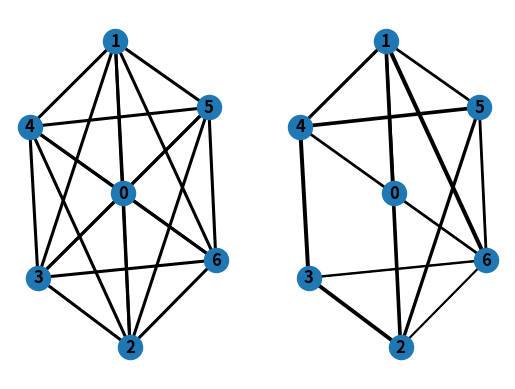

Write the Python code that produced this figure.
import math
import scipy
import numpy as np
import networkx as nx
import matplotlib.pyplot as plt
import typing as th
from tqdm import tqdm

import warnings

warnings.simplefilter(action="ignore", category=FutureWarning)


class TwiceRamanujan:
    def __init__(
        self,
        graph: th.Union[nx.Graph, np.array],
        d: int,
        eps: float = 1e-2,
        fast=False,
        verbose=0,
    ):

        if not isinstance(graph, nx.Graph):
            graph = nx.from_numpy_matrix(graph)

        # The epsilon value used for numerical stuff
        self.eps = eps
        self.fast_settings = fast

        self.graph = graph

        # setup the other values
        self.d = d
        self.n = len(self.graph.nodes)
        self.verbose = verbose

        self.sparsified_graph = None

    def do_reduction(self):
        # get the laplacian of self.graph
        self.L = nx.laplacian_matrix(self.graph).todense()

        # get the pseudo-inverse of the Laplacian
        self.L_pinv = scipy.linalg.pinv(self.L)

        # do an eigendecomposition of the Laplacian
        eig_vals, eig_vecs = np.linalg.eigh(self.L_pinv)
        eig_vals[np.abs(eig_vals) < self.eps] = 0
        self.L_pinv_sqrt = eig_vecs @ np.diag(np.sqrt(eig_vals)) @ eig_vecs.T

        # Reduce to the matrix problem:

        # set the list of vectors
        self.edge_vectors = []
        self.edges = []
        self.Pi = np.zeros((self.n, self.n))
        # iterate over all the edges with weights
        for (a, b, c) in self.graph.edges.data("weight"):
            # set the weight to 1 if it is not set
            if c is None:
                self.graph[a][b]["weight"] = 1

            # set the weight
            w = self.graph[a][b]["weight"]

            # create a vector with one at a and -1 at b
            L_ab = np.zeros((self.n, 1))
            L_ab[a][0], L_ab[b][0] = 1, -1
            # add the corresponding vector to the list
            self.edge_vectors.append(math.sqrt(w) * self.L_pinv_sqrt @ L_ab)
            self.Pi += self.edge_vectors[-1] @ self.edge_vectors[-1].T
            self.edges.append((a, b))

    def upper_bound_function(self, A, u, delta_u, v):
        if self.fast_settings:
            inv_diff = scipy.linalg.pinv(self.Pi * (u + delta_u) - A)
            pot_diff = self.potential_upper(A, u) - self.potential_upper(A, u + delta_u)
            ret = v.T @ inv_diff @ inv_diff @ v / pot_diff - v.T @ inv_diff @ v
            ret = 1 / ret.item()
            return ret
        else:

            def check(s):
                crit1 = np.max(np.linalg.eigh(A + s * v @ v.T)[0]) < u + delta_u
                crit2 = self.potential_upper(
                    A + s * v @ v.T, u + delta_u
                ) <= self.potential_upper(A, u)
                return crit1 and crit2

            s = 1
            while check(s):
                s *= 2

            s_L, s_R = 0, s
            for _ in range(100):
                s = (s_L + s_R) / 2
                if check(s):
                    s_L = s
                else:
                    s_R = s
            return s_L

    def lower_bound_function(self, A, l, delta_l, v):
        if self.fast_settings:
            inv_diff = scipy.linalg.pinv(A - self.Pi * (l + delta_l))
            pot_diff = self.potential_lower(A, l + delta_l) - self.potential_lower(A, l)
            ret = (
                pot_diff
                / (v.T @ (inv_diff @ inv_diff - pot_diff * inv_diff) @ v).item()
            )
            return ret
        else:

            def check(s):
                crit1 = np.sort(np.linalg.eigh(A + s * v @ v.T)[0])[1] > l + delta_l
                crit2 = self.potential_lower(
                    A + s * v @ v.T, l + delta_l
                ) <= self.potential_lower(A, l)
                return crit1 and crit2

            s = 1
            while not check(s):
                s *= 2
                if s > 1e10:
                    return math.inf
            # print(s)
            # print(np.min(np.linalg.eigh(A + s * v @ v.T)[0]))
            # print(l + delta_l)
            s_L, s_R = 0, s
            for _ in range(100):
                s = (s_L + s_R) / 2
                if not check(s):
                    s_L = s
                else:
                    s_R = s
            return s_R

        # print("Delta lower: ", pot_diff)

        # lower_bound = (v.T @ (inv_diff @ inv_diff) @ v) / pot_diff - v.T @ (
        #     inv_diff
        # ) @ v
        # return lower_bound.item()

    def potential_upper(self, L, u: float):
        eigenValues, _ = np.linalg.eigh(L)
        ret = 0
        for val in eigenValues:
            ret += 1 / (u - val)
        # one of the eigenvalues would have been zero the following offsets
        ret -= 1.0 / (u - 0)
        return ret

    def potential_lower(self, L, l):
        eigenValues, _ = np.linalg.eigh(L)
        lower = 0
        for val in eigenValues:
            lower += 1 / (val - l)
        # one of the eigenvalues would have been zero the following offsets
        lower -= 1.0 / (0 - l)
        return lower

    def sanity_check(self, A, l, u):
        ret = True
        # check if the eigenvalues of A are between l and u
        eigenValues, _ = np.linalg.eigh(A)
        for val in eigenValues:
            if val < l or val > u:
                print(f"eigval {val} illegal and not between {l} and {u}")
                ret = False
        return ret

    def _check_in_range(self, A, B, C):
        a1 = np.min(np.linalg.eigh(B - A)[0])
        b1 = np.min(np.linalg.eigh(C - B)[0])
        if self.verbose >= 1:
            print("checking:")
            print(f"\tminimum eigenvalue of LHS: {a1}")
            print(f"\tminimum eigenvalue of RHS: {b1}")
        return a1 >= 0 and b1 >= 0

    def sparsify(self):
        self.do_reduction()

        # setup all the parameters
        d, n = self.d, self.n
        d_root = math.sqrt(d)
        delta_l = 1
        delta_u = (d_root + 1) / (d_root - 1)
        epsilon_l = 1 / d_root
        epsilon_u = (d_root - 1) / (d + d_root)
        l = -n / epsilon_l
        u = n / epsilon_u

        # A would be the idempotent matrix with eigenvalues equal to 1 or 0
        # print the eigenvalues of self.Pi

        A = np.zeros((n, n))

        # this scaling will ensure A is positive in all the other eigenvalues and
        # is strictly sandwiched between l and u

        self.sparsified_graph = nx.Graph()

        if self.verbose == 2:
            iterable = tqdm(range(d * n))
        else:
            iterable = range(d * n)

        scaling_factor = (math.sqrt(d) - 1) / (n * (d + 1) * math.sqrt(d))
        for _ in iterable:
            cand = (_, _, _, _, -math.inf)
            for e, v in zip(self.edges, self.edge_vectors):
                lb = self.lower_bound_function(A, l, delta_l, v)
                ub = self.upper_bound_function(A, u, delta_u, v)
                if ub - lb > 0 and ub - lb > cand[2]:
                    cand = (v, e, lb, ub, ub - lb)
                    if self.fast_settings:
                        # if set on fast setting then just pick the first edge
                        break
            if cand[-1] < 0:
                raise Exception("Cannot pick an edge!")
            else:
                v, e, lb, ub, _ = cand
                if lb <= ub:
                    s = (lb + ub) / 2
                    A = A + s * v @ v.T

                    a, b = e
                    w = self.graph[a][b]["weight"] * s * scaling_factor

                    # if edge already exists, add the weight
                    if self.sparsified_graph.has_edge(a, b):
                        self.sparsified_graph[a][b]["weight"] += w
                    else:
                        self.sparsified_graph.add_edge(a, b, weight=w)

                    if self.verbose > 2:
                        print(
                            f"picked the edge between {a} and {b} with weight {w:.2f}"
                        )
            l += delta_l
            u += delta_u

        # calculate the pseudo-inverse of self.L
        eig_vals, eig_vecs = np.linalg.eigh(self.L)
        eig_vals[eig_vals < self.eps] = 0
        L_sqrt = eig_vecs @ np.diag(np.sqrt(eig_vals)) @ eig_vecs.T
        self.accurate_laplacian = L_sqrt @ (scaling_factor * A) @ L_sqrt

        return self.sparsified_graph

    def juxtapose(self, with_verify=False):
        pos = nx.spring_layout(self.graph)
        subax1 = plt.subplot(121)
        nx.draw(self.graph, pos, with_labels=True, font_weight="bold")
        for edge in self.graph.edges(data="weight"):
            nx.draw_networkx_edges(
                self.graph, pos, edgelist=[edge], width=2.2 * edge[2]
            )
        if self.sparsified_graph is None:
            raise ValueError("Sparsify the graph first")
        subax2 = plt.subplot(122)
        nx.draw(self.sparsified_graph, pos, with_labels=True, font_weight="bold")

        for edge in self.sparsified_graph.edges(data="weight"):
            nx.draw_networkx_edges(
                self.sparsified_graph, pos, edgelist=[edge], width=2.2 * edge[2]
            )

        plt.show()

    def verify(self, eps=1e-3, use_accurate_laplacian=True):
        # verify that the sparsified graph indeed approximates the laplacian
        # get the laplacian of self.graph
        L = nx.laplacian_matrix(self.graph).toarray()

        # get the laplacian of self.sparsified_graph
        if use_accurate_laplacian:
            L_sparsified = self.accurate_laplacian
        else:
            L_sparsified = nx.laplacian_matrix(self.sparsified_graph).todense()

        a1 = np.min(np.linalg.eigh(L_sparsified - (1 - eps) * L)[0])
        b1 = np.min(np.linalg.eigh((1 + eps) * L - L_sparsified)[0])
        if self.verbose >= 1:
            print(f"eps = 2sqrt(d)/(d+1) = {eps:.4f}")
            print(
                "LHS (1 - eps) * L_G <= L_H : we check the minimum eigenvalue of the difference:"
            )
            print(f"Min eigenvalue of [L_H - (1 - eps) L_G] = {a1:.2f} >= 0")
            print(
                "RHS L_H <= (1 + eps) * L_G : we check the minimum eigenvalue of the difference:"
            )
            print(f"Min eigenvalue of [(1 + eps) L_G - L_H] = {b1:.2f} >= 0")

        return a1 > -self.eps and b1 > -self.eps

    # def draw_graph(self, L):
    #     A = self.adjac(L)
    #     G = nx.from_numpy_matrix(A)
    #     A1 = self.adjac(self.L)
    #     G2 = nx.from_numpy_matrix(A1)
    #     pos = nx.spring_layout(G)
    #     subax1 = plt.subplot(121)
    #     nx.draw(G2, pos, with_labels=True, font_weight="bold")
    #     for edge in G2.edges(data="weight"):
    #         nx.draw_networkx_edges(G2, pos, edgelist=[edge], width=0.1 * edge[2])
    #     subax2 = plt.subplot(122)
    #     nx.draw(G, pos, with_labels=True, font_weight="bold")
    #     for edge in G.edges(data="weight"):
    #         nx.draw_networkx_edges(G, pos, edgelist=[edge], width=0.1 * edge[2])
    #     plt.show()

    # def ellipse(self):
    # eigenValues,eigenVectors =scipy.linalg.eig(self.L)
    # idx = eigenValues.argsort()
    # eigenValues = eigenValues[idx]
    # eigenVectors = eigenVectors[:,idx]
    # eigen=list(map(lambda x: 1/x,eigenValues[1:]))
    # for i in range(len(eigen)):
    # globals()["x_"+str(i)] = sympy.symbols('x'+str(i))
    # var=np.array([globals()["x_"+str(i)] for i in range(len(eigen))]).reshape(-1,1)
    # expr=0
    # for i in range(len(eigen)):
    # expr+=eigen[i]*(var[i][0]**2)
    # eq1 = sympy.Eq(expr, 1)
    # x=[globals()["x_"+str(i)] for i in range(len(eigen))]
    # sol = sympy.solve([eq1], x,dict=True)
    # print(sol)
    # print(len(eigen))
    # sympy.calculus.util.continuous_domain(sol, x[1:], sympy.S.Reals)
    # p=None
    # for solu in sol:
    # if p is None:
    # p=sympy.plot(solu[x_0](-10,10),show=False)
    # else:
    # t=sympy.plot(solu[x_0],show=False)
    # p.extend(t)
    # p.show()
    # def ellipse_analytic(self):
    # globals()["x_"+str(i)] = sympy.symbols('x'+str(i))
    # var=np.array([[x],[y]])
    # temp
    # m=var.T@self.L@var
    # eq1 = Eq(m[0][0], 1)
    # sol = solve([eq1], [x, y])
    # for solu in sol:
    # plot(solu[0],solu[1])


if "__main__" == __name__:
    # L=Clique(3).laplacian()
    d = 2
    # g = nx.barbell_graph(5, 0)
    g = nx.complete_graph(7)
    TR = TwiceRamanujan(g, d=d, verbose=2)
    L_s = TR.sparsify()
    # TR.ellipse()
    TR.juxtapose(with_verify=True)
    TR.verify(eps=2 * math.sqrt(d) / (d + 1), use_accurate_laplacian=False)
